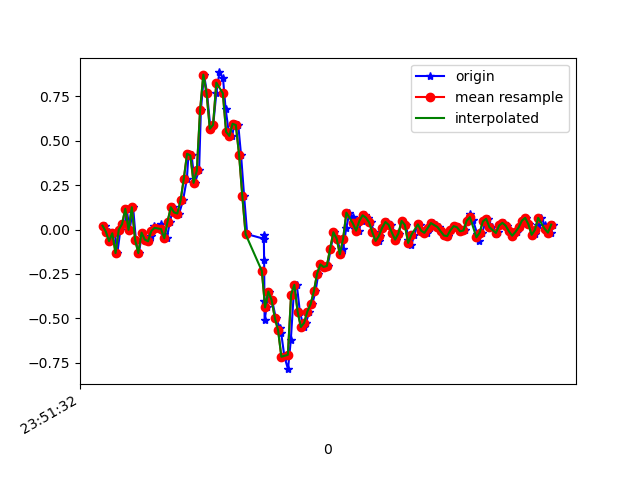

Values plotted in this chart, from the file beside it:
1617666692575, 362329272578014, 0.02146103, 0.35743383, -0.0035681901
1617666692599, 362329291592670, -0.01153, -0.1105, 0.007427
1617666692613, 362329310632110, -0.06528, 0.3196, -0.04633
1617666692635, 362329329646734, -0.0213, 0.06911, 0.02575
1617666692651, 362329348686174, -0.1325, 0.03001, -0.02067
1617666692670, 362329367736462, -5.3010974E-4, 0.1791, 0.00254
1617666692698, 362329386878351, 0.03001, -0.04696, 0.006206
1617666692708, 362329405918799, 0.1168, 0.1693, -0.007233
1617666692727, 362329424934479, -0.001752, -0.09583, 0.001319
1617666692748, 362329443974959, 0.1253, 0.1045, -0.008455
1617666692765, 362329462990639, -0.05673, -0.1337, 0.04041
1617666692784, 362329482054991, -0.1325, -0.1386, -0.02556
1617666692803, 362329501097007, -0.01763, 0.377, -0.02067
1617666692822, 362329520114191, -0.05673, -0.06162, 0.01842
1617666692848, 362329539156207, -0.0665, 0.1766, -0.03778
1617666692860, 362329558173423, -0.03596, 0.2695, 9.7E-5
1617666692879, 362329577203151, 0.01902, -0.3512, 0.01842
1617666692898, 362329596219727, 0.009244, 0.07399, -0.039
1617666692921, 362329615261103, 0.03246, 0.1558, 0.00254
1617666692937, 362329634277679, -0.02741, 0.08377, -0.01579
1617666692955, 362329653319055, -0.0494, 0.006797, -0.02434
1617666692975, 362329672329743, 0.04467, -0.01642, -0.01456
1617666692995, 362329691370831, 0.1253, -0.03352, -0.006012
1617666693012, 362329710411983, 0.09599, -0.08361, -0.001125
1617666693031, 362329729428239, 0.08988, -0.1765, -0.03533
1617666693055, 362329748469327, 0.1632, -0.3109, -0.08665
1617666693079, 362329767485647, 0.2866, -0.488, -0.1257
1617666693089, 362329786538127, 0.4259, -0.6639, -0.1184
1617666693108, 362329805579663, 0.4161, -0.846, -0.1086
1617666693127, 362329824596431, 0.2621, -1.066, -0.1807
1617666693154, 362329843637967, 0.3318, -1.278, -0.3017
1617666693165, 362329862679503, 0.6702, -1.454, -0.3835
1617666693184, 362329881688911, 0.8706, -1.618, -0.3835
1617666693203, 362329900730191, 0.7655, -1.76, -0.3835
1617666693224, 362329919771471, 0.5664, -1.886, -0.4128
1617666693241, 362329938788047, 0.5883, -1.974, -0.48
1617666693260, 362329957829327, 0.7679, -2.03, -0.5314
1617666693279, 362329976840975, 0.8828, -2.032, -0.5424
1617666693301, 362329995882127, 0.851, -2.001, -0.5314
1617666693317, 362330014923215, 0.68, -1.957, -0.5167
1617666693336, 362330033939599, 0.5492, -1.832, -0.5191
1617666693355, 362330052980751, 0.526, -1.658, -0.5179
1617666693374, 362330071991055, 0.5945, -1.458, -0.4629
1617666693395, 362330091032015, 0.5871, -1.263, -0.3676
1617666693412, 362330110073039, 0.4197, -1.06, -0.2858
1617666693431, 362330129089167, 0.1864, -0.8338, -0.2198
1617666693450, 362330148130191, -0.02619, -0.5955, -0.1502
1617666693551, 362330167146383, -0.05184, -0.3438, -0.04755
1617666693552, 362330186176079, -0.02863, -0.0885, 0.07218
1617666693554, 362330205191887, -0.1716, 0.1497, 0.1675
1617666693556, 362330224232655, -0.4013, 0.3892, 0.2188
1617666693557, 362330243273423, -0.5112, 0.6494, 0.2591
1617666693569, 362330262289359, -0.4379, 0.9023, 0.3263
1617666693583, 362330281325135, -0.3487, 1.134, 0.4228
1617666693603, 362330300340943, -0.3964, 1.309, 0.4851
1617666693626, 362330319381583, -0.4978, 1.431, 0.5059
1617666693651, 362330338397391, -0.5515, 1.501, 0.5487
1617666693659, 362330357438031, -0.5821, 1.521, 0.6244
1617666693679, 362330376422095, -0.7152, 1.552, 0.6549
1617666693701, 362330395436623, -0.7849, 1.591, 0.6036
1617666693718, 362330414476111, -0.6236, 1.618, 0.5218
... 85 more rows
